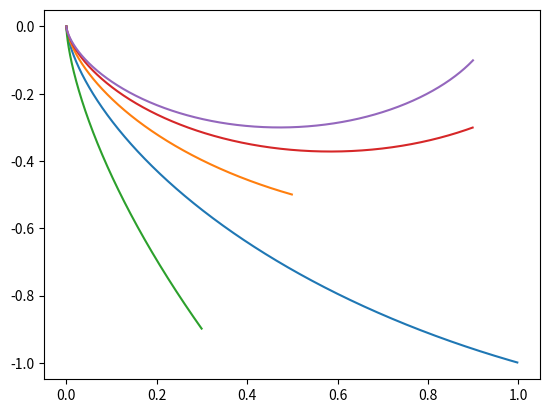

Write the Python code that produced this figure.
import matplotlib.pyplot as plt
import numpy as np
from scipy.optimize import fsolve
xb=1.; yb=-1.; r=xb/yb

def trig(theta1):
    if (np.abs(theta1)<0.0001):
        trig=0.
    else:
        trig=(theta1-np.sin(theta1))/(1-np.cos(theta1))-r
    return trig

def fillarray():
    theta1=fsolve(trig,1.1)
    biga=2*yb/(1-np.cos(theta1))
    th=np.arange(0,theta1,theta1/1000,dtype='float')
    xout=(biga/2)*(th-np.sin(th))
    yout=(biga/2)*(1-np.cos(th))
    return xout,yout
    
xb=1.; yb=-1.; r=xb/yb
x,y=fillarray()
xb=0.5; yb=-0.5; r=xb/yb
x2,y2=fillarray()
xb=0.3; yb=-0.9; r=xb/yb
x3,y3=fillarray()
xb=0.9; yb=-0.3; r=xb/yb
x4,y4=fillarray()
xb=0.9; yb=-0.1; r=xb/yb
x5,y5=fillarray()
plt.plot(x,y)
plt.plot(x2,y2)
plt.plot(x3,y3)
plt.plot(x4,y4)
plt.plot(x5,y5)
plt.show()
